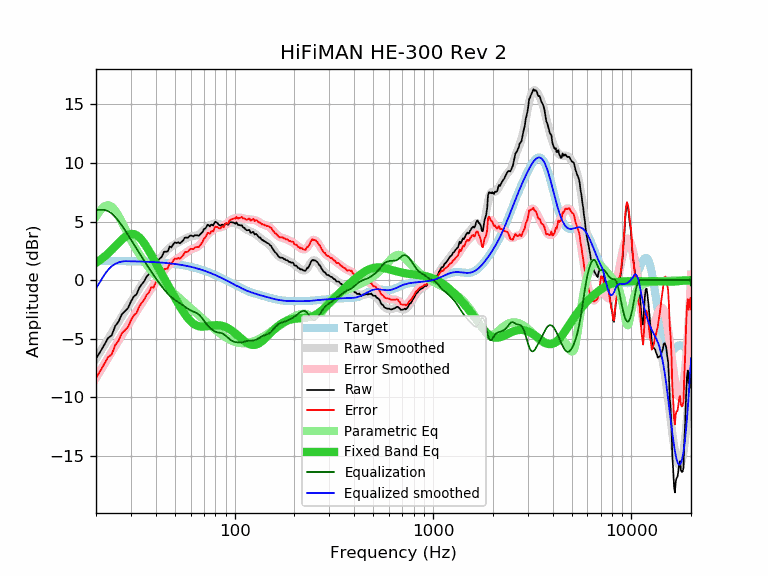

The table this chart was drawn from, first rows:
frequency, raw, error, smoothed, error_smoothed, equalization, parametric_eq, equalized_raw, equalized_smoothed, target
20, -6.72, -8.36, -6.72, -8.36, 6.00, 1.48, -0.72, -0.72, 1.64
21, -6.13, -7.77, -6.13, -7.77, 6.00, 1.72, -0.13, -0.13, 1.64
22, -5.54, -7.18, -5.56, -7.20, 6.00, 1.99, 0.46, 0.44, 1.64
23, -4.95, -6.58, -5.02, -6.65, 5.90, 2.27, 0.95, 0.88, 1.63
24, -4.72, -6.35, -4.50, -6.13, 5.69, 2.57, 0.97, 1.19, 1.63
25, -3.92, -5.55, -4.01, -5.63, 5.39, 2.88, 1.47, 1.39, 1.63
26, -3.54, -5.17, -3.53, -5.16, 5.05, 3.18, 1.50, 1.51, 1.62
27, -2.91, -4.53, -3.08, -4.70, 4.67, 3.46, 1.76, 1.59, 1.62
28, -2.66, -4.28, -2.65, -4.27, 4.27, 3.69, 1.61, 1.62, 1.62
29, -2.39, -4.00, -2.24, -3.85, 3.85, 3.85, 1.46, 1.61, 1.61
30, -1.83, -3.44, -1.84, -3.45, 3.45, 3.94, 1.62, 1.61, 1.61
31, -1.40, -3.00, -1.46, -3.06, 3.06, 3.93, 1.66, 1.60, 1.60
32, -1.22, -2.82, -1.09, -2.69, 2.69, 3.84, 1.47, 1.60, 1.60
33, -0.68, -2.27, -0.74, -2.33, 2.33, 3.67, 1.65, 1.59, 1.59
34, -0.36, -1.94, -0.40, -1.98, 1.98, 3.43, 1.62, 1.58, 1.58
35, -0.09, -1.67, -0.07, -1.64, 1.64, 3.14, 1.55, 1.58, 1.58
36, 0.31, -1.26, 0.24, -1.32, 1.32, 2.83, 1.63, 1.57, 1.57
37, 0.51, -1.05, 0.54, -1.02, 1.02, 2.49, 1.53, 1.56, 1.56
38, 0.95, -0.60, 0.83, -0.72, 0.72, 2.15, 1.67, 1.55, 1.55
39, 0.90, -0.64, 1.10, -0.44, 0.44, 1.81, 1.34, 1.54, 1.54
40, 1.33, -0.20, 1.36, -0.17, 0.17, 1.47, 1.50, 1.53, 1.53
41, 1.67, 0.15, 1.60, 0.09, -0.09, 1.14, 1.58, 1.52, 1.52
42, 1.85, 0.34, 1.84, 0.33, -0.33, 0.81, 1.52, 1.51, 1.51
43, 2.01, 0.52, 2.06, 0.57, -0.57, 0.50, 1.44, 1.49, 1.49
44, 2.42, 0.94, 2.26, 0.78, -0.78, 0.19, 1.64, 1.48, 1.48
45, 2.43, 0.96, 2.45, 0.98, -0.98, -0.12, 1.45, 1.46, 1.46
46, 2.44, 0.99, 2.61, 1.16, -1.16, -0.41, 1.28, 1.45, 1.45
47, 2.87, 1.44, 2.76, 1.32, -1.32, -0.70, 1.55, 1.43, 1.43
48, 2.79, 1.37, 2.88, 1.47, -1.47, -0.98, 1.32, 1.42, 1.42
49, 3.06, 1.66, 2.99, 1.59, -1.59, -1.25, 1.47, 1.40, 1.40
50, 3.22, 1.84, 3.08, 1.70, -1.70, -1.51, 1.52, 1.38, 1.38
51, 3.17, 1.81, 3.15, 1.80, -1.80, -1.77, 1.37, 1.36, 1.36
52, 3.23, 1.89, 3.23, 1.89, -1.89, -2.02, 1.34, 1.34, 1.34
53, 3.14, 1.82, 3.30, 1.98, -1.98, -2.25, 1.16, 1.32, 1.32
54, 3.26, 1.97, 3.37, 2.07, -2.07, -2.48, 1.19, 1.29, 1.29
55, 3.39, 2.12, 3.44, 2.17, -2.17, -2.69, 1.22, 1.27, 1.27
56, 3.62, 2.37, 3.51, 2.27, -2.27, -2.89, 1.35, 1.25, 1.25
57, 3.63, 2.41, 3.58, 2.36, -2.36, -3.07, 1.27, 1.22, 1.22
58, 3.61, 2.41, 3.64, 2.45, -2.45, -3.24, 1.16, 1.19, 1.19
59, 3.73, 2.56, 3.69, 2.53, -2.53, -3.39, 1.20, 1.17, 1.17
60, 3.82, 2.68, 3.73, 2.59, -2.59, -3.52, 1.23, 1.14, 1.14
61, 3.78, 2.67, 3.76, 2.65, -2.65, -3.63, 1.13, 1.11, 1.11
62, 3.73, 2.65, 3.77, 2.69, -2.69, -3.72, 1.04, 1.08, 1.08
63, 3.83, 2.78, 3.79, 2.74, -2.74, -3.80, 1.09, 1.05, 1.05
64, 3.83, 2.81, 3.81, 2.79, -2.79, -3.86, 1.04, 1.02, 1.02
65, 3.82, 2.83, 3.85, 2.86, -2.86, -3.91, 0.96, 0.99, 0.99
66, 3.78, 2.83, 3.90, 2.95, -2.95, -3.94, 0.83, 0.95, 0.95
67, 3.91, 2.99, 3.97, 3.05, -3.05, -3.96, 0.86, 0.92, 0.92
68, 4.02, 3.13, 4.07, 3.18, -3.18, -3.97, 0.84, 0.88, 0.88
69, 4.13, 3.28, 4.17, 3.32, -3.32, -3.97, 0.81, 0.85, 0.85
70, 4.37, 3.56, 4.28, 3.47, -3.47, -3.97, 0.90, 0.81, 0.81
71, 4.39, 3.61, 4.39, 3.61, -3.61, -3.96, 0.78, 0.78, 0.78
72, 4.54, 3.80, 4.49, 3.75, -3.75, -3.95, 0.79, 0.74, 0.74
73, 4.73, 4.03, 4.57, 3.87, -3.87, -3.93, 0.86, 0.70, 0.70
74, 4.68, 4.02, 4.64, 3.98, -3.98, -3.92, 0.70, 0.66, 0.66
75, 4.58, 3.95, 4.70, 4.07, -4.07, -3.90, 0.51, 0.62, 0.62
76, 4.73, 4.14, 4.74, 4.16, -4.16, -3.89, 0.57, 0.59, 0.59
77, 4.73, 4.18, 4.78, 4.23, -4.23, -3.87, 0.49, 0.55, 0.55
78, 4.65, 4.14, 4.81, 4.30, -4.30, -3.86, 0.35, 0.51, 0.51
79, 4.88, 4.41, 4.83, 4.36, -4.36, -3.85, 0.52, 0.47, 0.47
... 553 more rows
